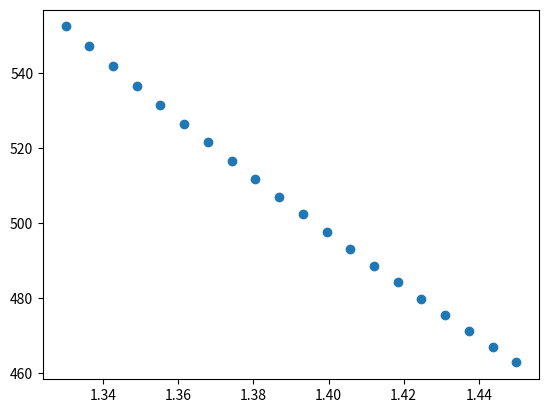

The script that saved this image:
#%%
import numpy as np
import matplotlib.pyplot as plt

PI=np.pi
eps1 = -40.650+ 1j*2.2254
eps2 = 1.33**2
wl = 984

# skin depth at spr in medium eps2
# ld_eps2 = wl/(2*PI) * np.sqrt( (abs(eps1) - eps2) / (eps2**2))

def ld(wl, theta, n_sub, n_analyte):
    ld = wl/ (2*np.pi*np.sqrt(n_sub**2*np.sin(theta)**2-n_analyte**2))
    return ld

def ResonantAngle(e_3r = -40.650+ 1j*2.2254, n_prism = 1.51, e_analyte = 1.33**2):
    param = np.sqrt((e_analyte * abs(e_3r)) / (abs(e_3r) - e_analyte)) / n_prism
    theta_spr = np.arcsin(param) * 180 / np.pi
    return theta_spr

ri = np.linspace(1.33, 1.45, 20)
ldep = np.zeros_like(ri)

for i, rii in enumerate(ri):
    ldep[i] = ld(984, ResonantAngle(e_analyte = rii**2)*PI/180, 1.51, rii)


plt.scatter(ri, ldep)

#%%

beta_sp = 2*PI/wl * np.sqrt((eps2*eps1)/(eps2+eps1))

sintet = np.real(beta_sp)*wl/2/PI/(1.51**2)
print(np.arcsin(sintet)*180/PI) 